Run: headless pygame with SDL's dummy video driver; simulated clock (each Clock.tick advances the game by its frame time, no real sleeping); random seed 0; keys injected as events and as key.get_pressed() state; no mouse input.
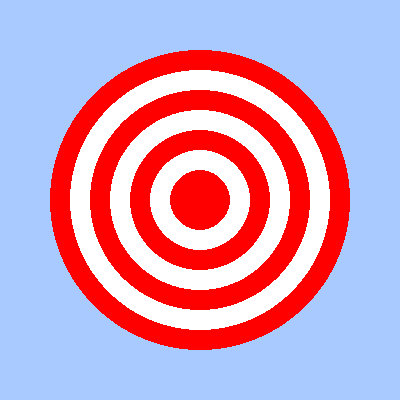
Frame 1 of 4 · flips 1–60 · no input
Frame 2 of 4 · flips 61–180 · tapped SPACE, RETURN · held RIGHT (→), D · screen unchanged from frame 1, image omitted
Frame 3 of 4 · flips 181–300 · held DOWN (↓), S · screen unchanged from frame 2, image omitted
Frame 4 of 4 · flips 301–420 · held LEFT (←), A, UP (↑), W · screen unchanged from frame 3, image omitted

The pygame program that drew these frames:

#Target#

import pygame
pygame.init()

X = 400
Y = 400
WHITE = (255, 255, 255)
BLUE = (168, 202, 255)
RED = (254, 0, 0)

DISPLAY = pygame.display.set_mode([X, Y])
running = True

while running:
    DISPLAY.fill(BLUE)
    pygame.draw.circle(DISPLAY, RED,(200, 200), 150)
    pygame.draw.circle(DISPLAY, WHITE,(200, 200), 130)
    pygame.draw.circle(DISPLAY, RED,(200, 200), 110)
    pygame.draw.circle(DISPLAY, WHITE,(200, 200), 90)
    pygame.draw.circle(DISPLAY, RED,(200, 200), 70)
    pygame.draw.circle(DISPLAY, WHITE,(200, 200), 50)
    pygame.draw.circle(DISPLAY, RED,(200, 200), 30)
    pygame.display.flip() 
